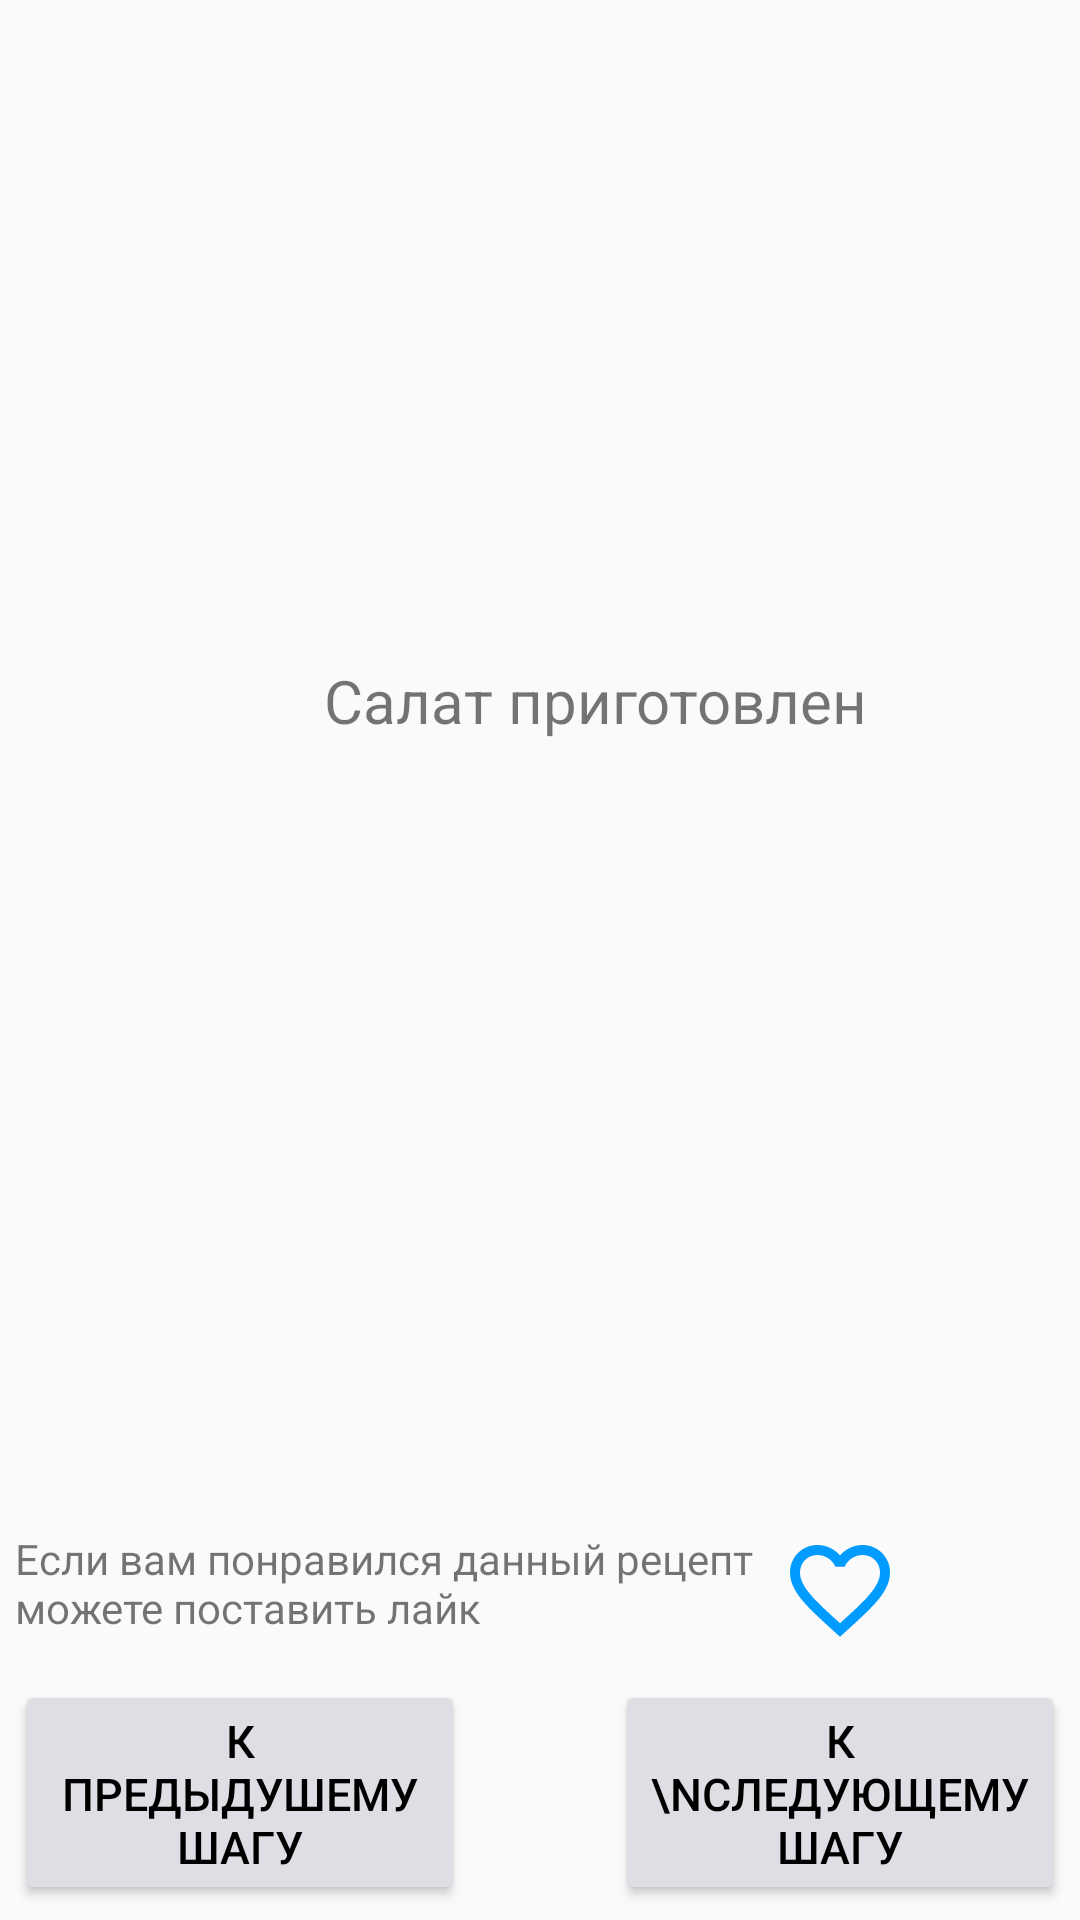

Android layout source for this screen:
<!-- AndroidManifest.xml: application theme GreenAppTheme -->
<!-- res/layout/activity_salad4_finish.xml -->
<?xml version="1.0" encoding="utf-8"?>
<androidx.constraintlayout.widget.ConstraintLayout xmlns:android="http://schemas.android.com/apk/res/android"
    xmlns:app="http://schemas.android.com/apk/res-auto"
    xmlns:tools="http://schemas.android.com/tools"
    android:id="@+id/layout"
    android:layout_width="match_parent"
    android:layout_height="match_parent"
    tools:context="Salads.Salad4Finish">

    <Button
        android:id="@+id/button_next"
        android:layout_width="150dp"
        android:layout_height="75dp"
        android:layout_marginEnd="5dp"
        android:layout_marginBottom="5dp"
        android:backgroundTint="#dedfe4"
        android:textColor="#000000"
        android:text="К \nследующему шагу"
        android:textSize="15dp"
        app:layout_constraintBottom_toBottomOf="parent"
        app:layout_constraintEnd_toEndOf="parent" />

    <Button
        android:id="@+id/button_prev"
        android:layout_width="150dp"
        android:layout_height="75dp"
        android:layout_marginStart="5dp"
        android:layout_marginBottom="5dp"
        android:backgroundTint="#dedfe4"
        android:textColor="#000000"
        android:text="К предыдушему шагу"
        android:textSize="15dp"
        app:layout_constraintBottom_toBottomOf="parent"
        app:layout_constraintStart_toStartOf="parent" />

    <TextView
        android:id="@+id/textView7"
        android:layout_width="wrap_content"
        android:layout_height="wrap_content"
        android:layout_marginStart="108dp"
        android:layout_marginTop="220dp"
        android:text="Салат приготовлен"
        android:textSize="20dp"
        app:layout_constraintStart_toStartOf="parent"
        app:layout_constraintTop_toTopOf="parent" />

    <TextView
        android:id="@+id/textView"
        android:layout_width="260dp"
        android:layout_height="40dp"
        android:layout_marginStart="5dp"
        android:layout_marginBottom="10dp"
        android:text="Если вам понравился данный рецепт можете поставить лайк"
        app:layout_constraintBottom_toTopOf="@+id/button_next"
        app:layout_constraintStart_toStartOf="parent" />

    <ImageView
        android:id="@+id/like"
        android:layout_width="40dp"
        android:layout_height="40dp"
        android:layout_marginEnd="60dp"
        android:layout_marginBottom="10dp"
        app:layout_constraintBottom_toTopOf="@+id/button_next"
        app:layout_constraintEnd_toEndOf="parent"
        app:srcCompat="@drawable/ic_baseline_favorite_border_24"
        tools:ignore="VectorDrawableCompat" />

</androidx.constraintlayout.widget.ConstraintLayout>
<!-- resources referenced by this layout -->
<resources>
  <!-- drawable ic_baseline_favorite_border_24 (drawable) -->
  <vector android:height="24dp" android:tint="#009BFF"
      android:viewportHeight="24" android:viewportWidth="24"
      android:width="24dp" xmlns:android="http://schemas.android.com/apk/res/android">
      <path android:fillColor="@android:color/white" android:pathData="M16.5,3c-1.74,0 -3.41,0.81 -4.5,2.09C10.91,3.81 9.24,3 7.5,3 4.42,3 2,5.42 2,8.5c0,3.78 3.4,6.86 8.55,11.54L12,21.35l1.45,-1.32C18.6,15.36 22,12.28 22,8.5 22,5.42 19.58,3 16.5,3zM12.1,18.55l-0.1,0.1 -0.1,-0.1C7.14,14.24 4,11.39 4,8.5 4,6.5 5.5,5 7.5,5c1.54,0 3.04,0.99 3.57,2.36h1.87C13.46,5.99 14.96,5 16.5,5c2,0 3.5,1.5 3.5,3.5 0,2.89 -3.14,5.74 -7.9,10.05z"/>
  </vector>
  <style name="GreenAppTheme" parent="Theme.AppCompat.Light.DarkActionBar">
          
          <item name="colorPrimary">@color/colorPrimaryGreen</item>
          <item name="colorPrimaryDark">@color/colorPrimaryGreenDark</item>
          <item name="colorAccent">@color/colorAccentGreen</item>
      </style>
  <color name="colorPrimaryGreen">#71A61A</color>
  <color name="colorPrimaryGreenDark">#4a6b14</color>
  <color name="colorAccentGreen">#03DAC5</color>
</resources>
